pico-8 play session: no input (idle), after a click and taps of 🅾, ❎, 🅾+❎, 🅾 in the second before t = 0

[t = 1 s] idle ~1s (no d-pad/buttons)
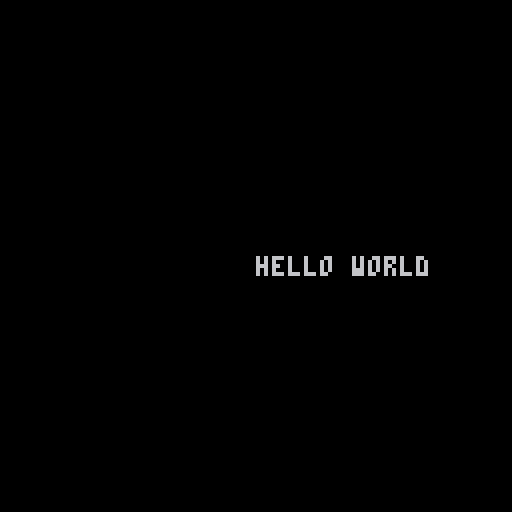

pico-8 cartridge
version 43
__lua__
function _draw()
	cls()
	print("hello world", 64,64)
	
end
__gfx__
00000000000000000000000000000000000000000000000000000000000000000000000000000000000000000000000000000000000000000000000000000000
00000000000000000000000000000000000000000000000000000000000000000000000000000000000000000000000000000000000000000000000000000000
00700700000000000000000000000000000000000000000000000000000000000000000000000000000000000000000000000000000000000000000000000000
00077000000000000000000000000000000000000000000000000000000000000000000000000000000000000000000000000000000000000000000000000000
00077000000000000000000000000000000000000000000000000000000000000000000000000000000000000000000000000000000000000000000000000000
00700700000000000000000000000000000000000000000000000000000000000000000000000000000000000000000000000000000000000000000000000000
